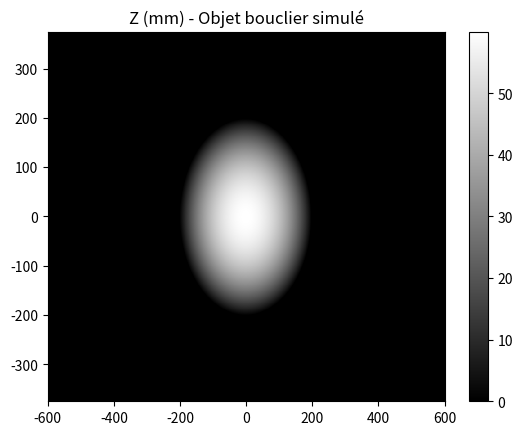

Reproduce this figure in Python.
# -*- coding: utf-8 -*-
"""
Created on Tue Mar 20 09:59:46 2018
MAJ octobre 2023
@author: Elisabeth Lys
"""
import time
start_time = time.process_time() # début mesure temps d'éxecusion

# On importe le module numpy qui permet de faire du calcul numérique
#import numpy as np
from numpy import meshgrid, sqrt, linspace, savetxt
# On importe le module matplotlib qui permet de générer des graphiques 2D et 3D
import matplotlib.pyplot as plt


#************************************************************************
#*********** Création de l'objet bouclier dans repère Objet (O,X,Y,Z) ***
#************************************************************************
#Nb pixel Objet (échantillonnage objet)
NbHO = 1280
NbVO = 800
#Rayon sphere mm
R = 360;
#Recul sphere mm
a = 300;

#Coordonnées matricielles des pts M de l'objet
[X,Y] = meshgrid(linspace(-600,600,NbHO),linspace(-375,375,NbVO));

#Affixe de l'objet (mm)
Za2 = R**2 - X**2 - Y**2;
Z = sqrt((Za2>a**2)*Za2) - a + a*(Za2<=a**2);
#Enregistrement des coordonnées matricelles objet
savetxt('X.txt', X, fmt='%-7.6f')   
savetxt('Y.txt', Y, fmt='%-7.6f')
savetxt('Z.txt', Z, fmt='%-7.6f')  


#************************************************************************
#************************ Affichage de l'objet  *************************
#************************************************************************

z_min, z_max = 0, abs(Z).max()
plt.figure();
plt.pcolor(X,Y,Z, cmap='gray', vmin=z_min, vmax=z_max)
plt.title('Z (mm) - Objet bouclier simulé')
# set the limits of the plot to the limits of the data
plt.axis([X.min(), X.max(), Y.min(), Y.max()])
plt.colorbar()
plt.savefig("Objet1.png")
plt.show()
print(time.process_time() - start_time, "seconds")  # fin mesure temps d'éxecusion